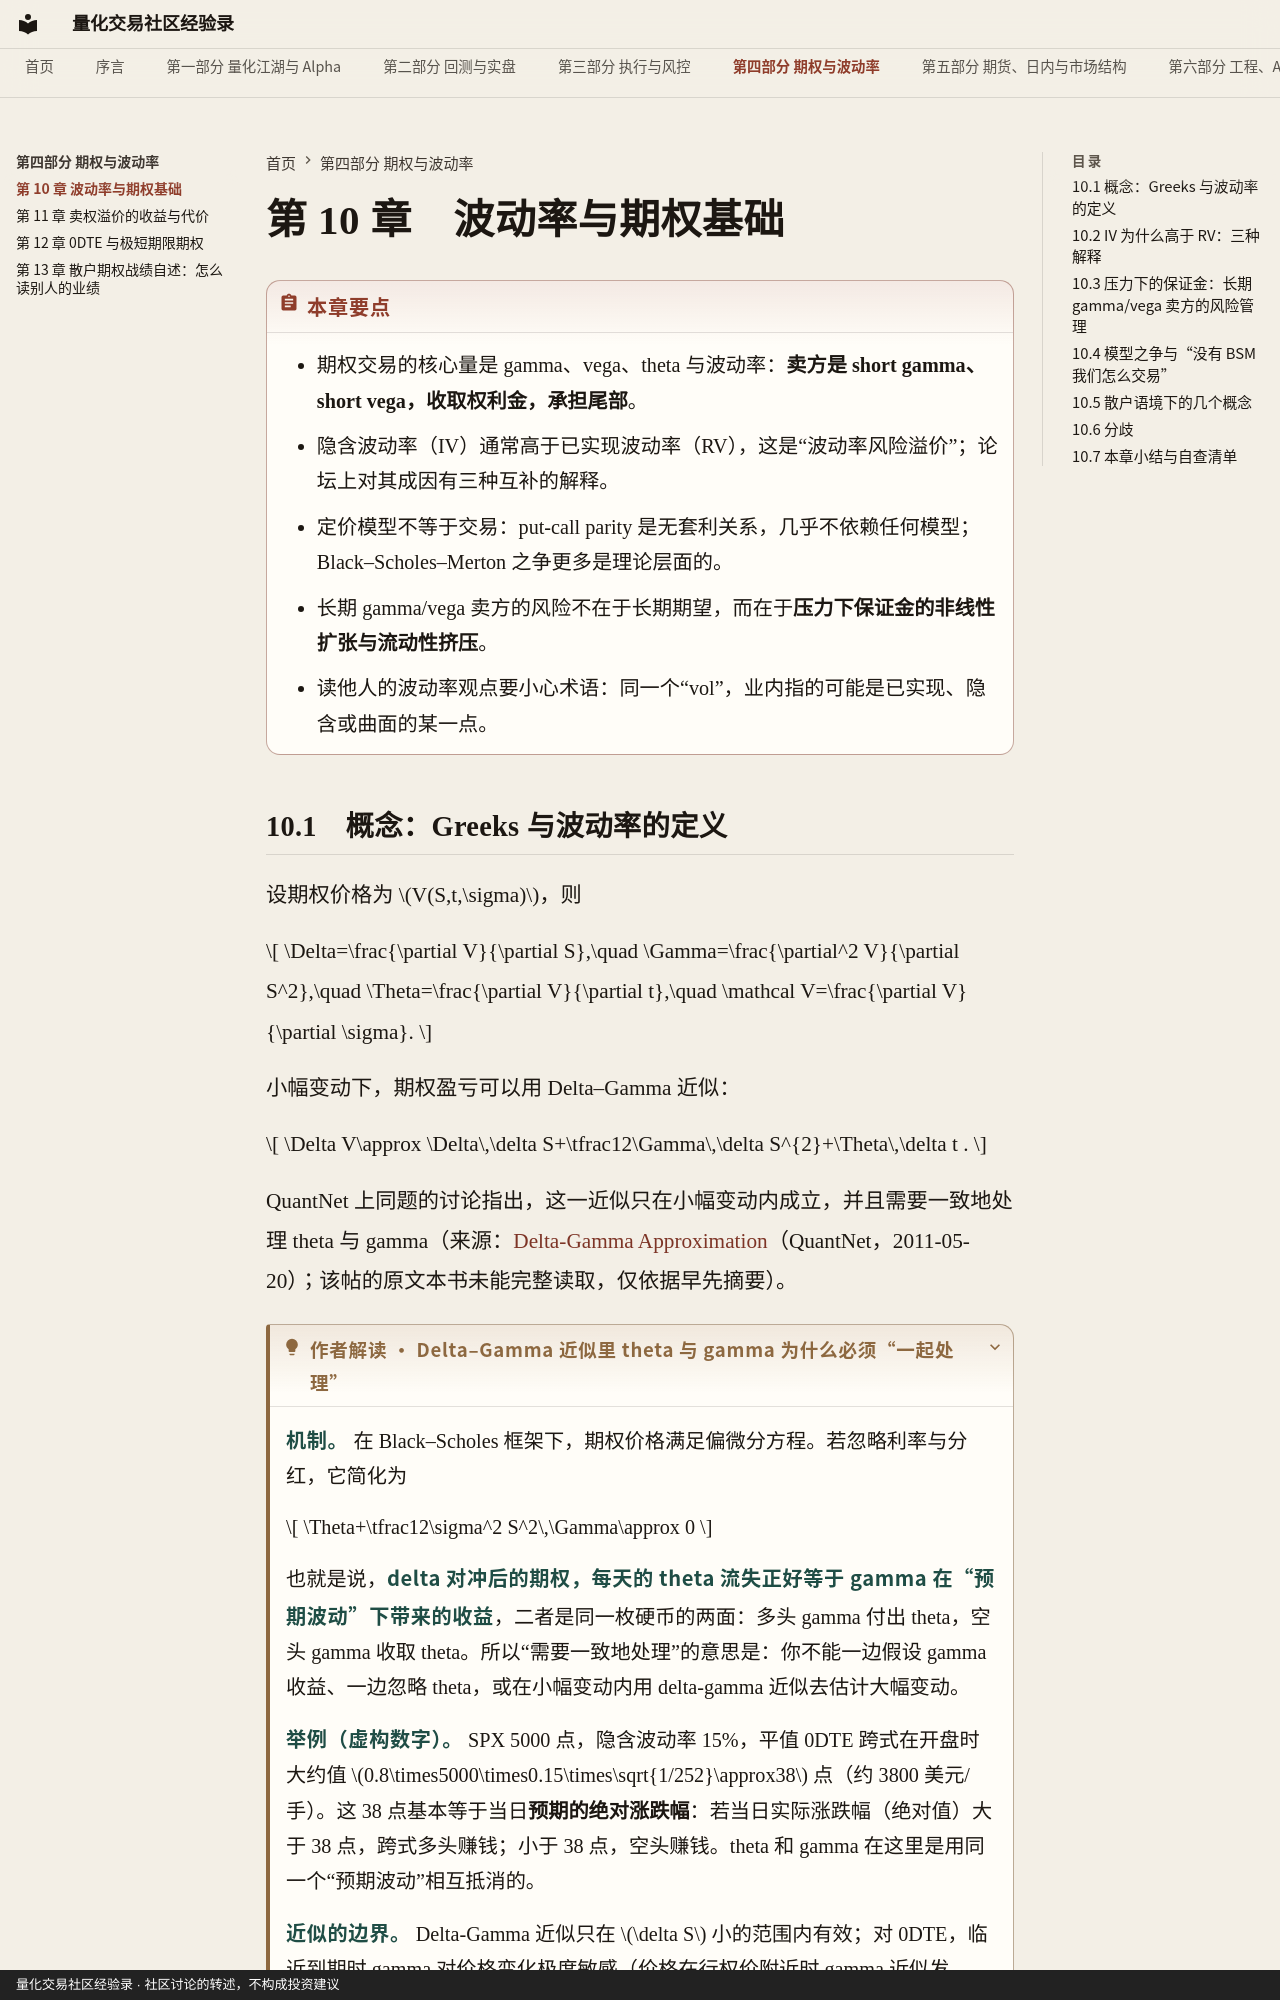

repository: qmwdy/quant-forum-book · page: part4/ch10/index.html · generator: mkdocs · copyright: 量化交易社区经验录 · 社区讨论的转述，不构成投资建议

# 第 10 章　波动率与期权基础

!!! abstract "本章要点"
    - 期权交易的核心量是 gamma、vega、theta 与波动率：**卖方是 short gamma、short vega，收取权利金，承担尾部**。
    - 隐含波动率（IV）通常高于已实现波动率（RV），这是“波动率风险溢价”；论坛上对其成因有三种互补的解释。
    - 定价模型不等于交易：put-call parity 是无套利关系，几乎不依赖任何模型；Black–Scholes–Merton 之争更多是理论层面的。
    - 长期 gamma/vega 卖方的风险不在于长期期望，而在于**压力下保证金的非线性扩张与流动性挤压**。
    - 读他人的波动率观点要小心术语：同一个“vol”，业内指的可能是已实现、隐含或曲面的某一点。
